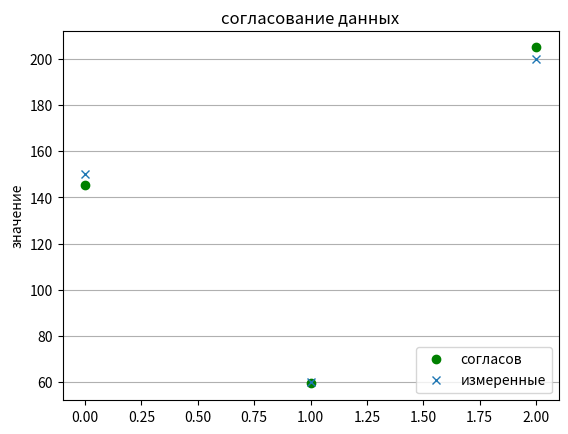

Python code for this plot:
import numpy as np
from scipy.optimize import minimize
import matplotlib.pyplot as plt
y = np.array([150, 60, 200])  # приборы

def value(x):
    return ((y[0] - x[0]) / y[0]) ** 2 \
        + ((y[1] - x[1]) / y[1]) ** 2 + ((y[2] - x[2]) / y[2]) ** 2


# уравнения и ограничения
cons = {'type': 'eq',
        'fun': lambda x: np.array([x[0] + x[1] - x[2]])
        }
bnds = ([140, 160], [50, 70], [190, 210])  # границы изменения
x0 = np.array([150, 60, 200])
res = minimize(value, x0, method='SLSQP', constraints=cons,
               bounds=bnds, options={'maxiter': 1000})
print(res)
np.set_printoptions(precision=3)
print('N измеренные согласованные коррекция')
for i in range(3):
    print('{} {:>7.3f} {:12.3f} {:9.3f}'.format(i + 1, y[i], res.x[i], res.x[i] - y[i]))
x=np.arange(0,3,1)
plt.plot(x,res.x,'o',c='g',label='сoгласов')
plt.plot(x,y,'x',label='измеренные')
plt.grid(axis='y')
plt.legend(loc='lower right')
plt.title('согласование данных')
plt.ylabel('значение')
plt.show()
